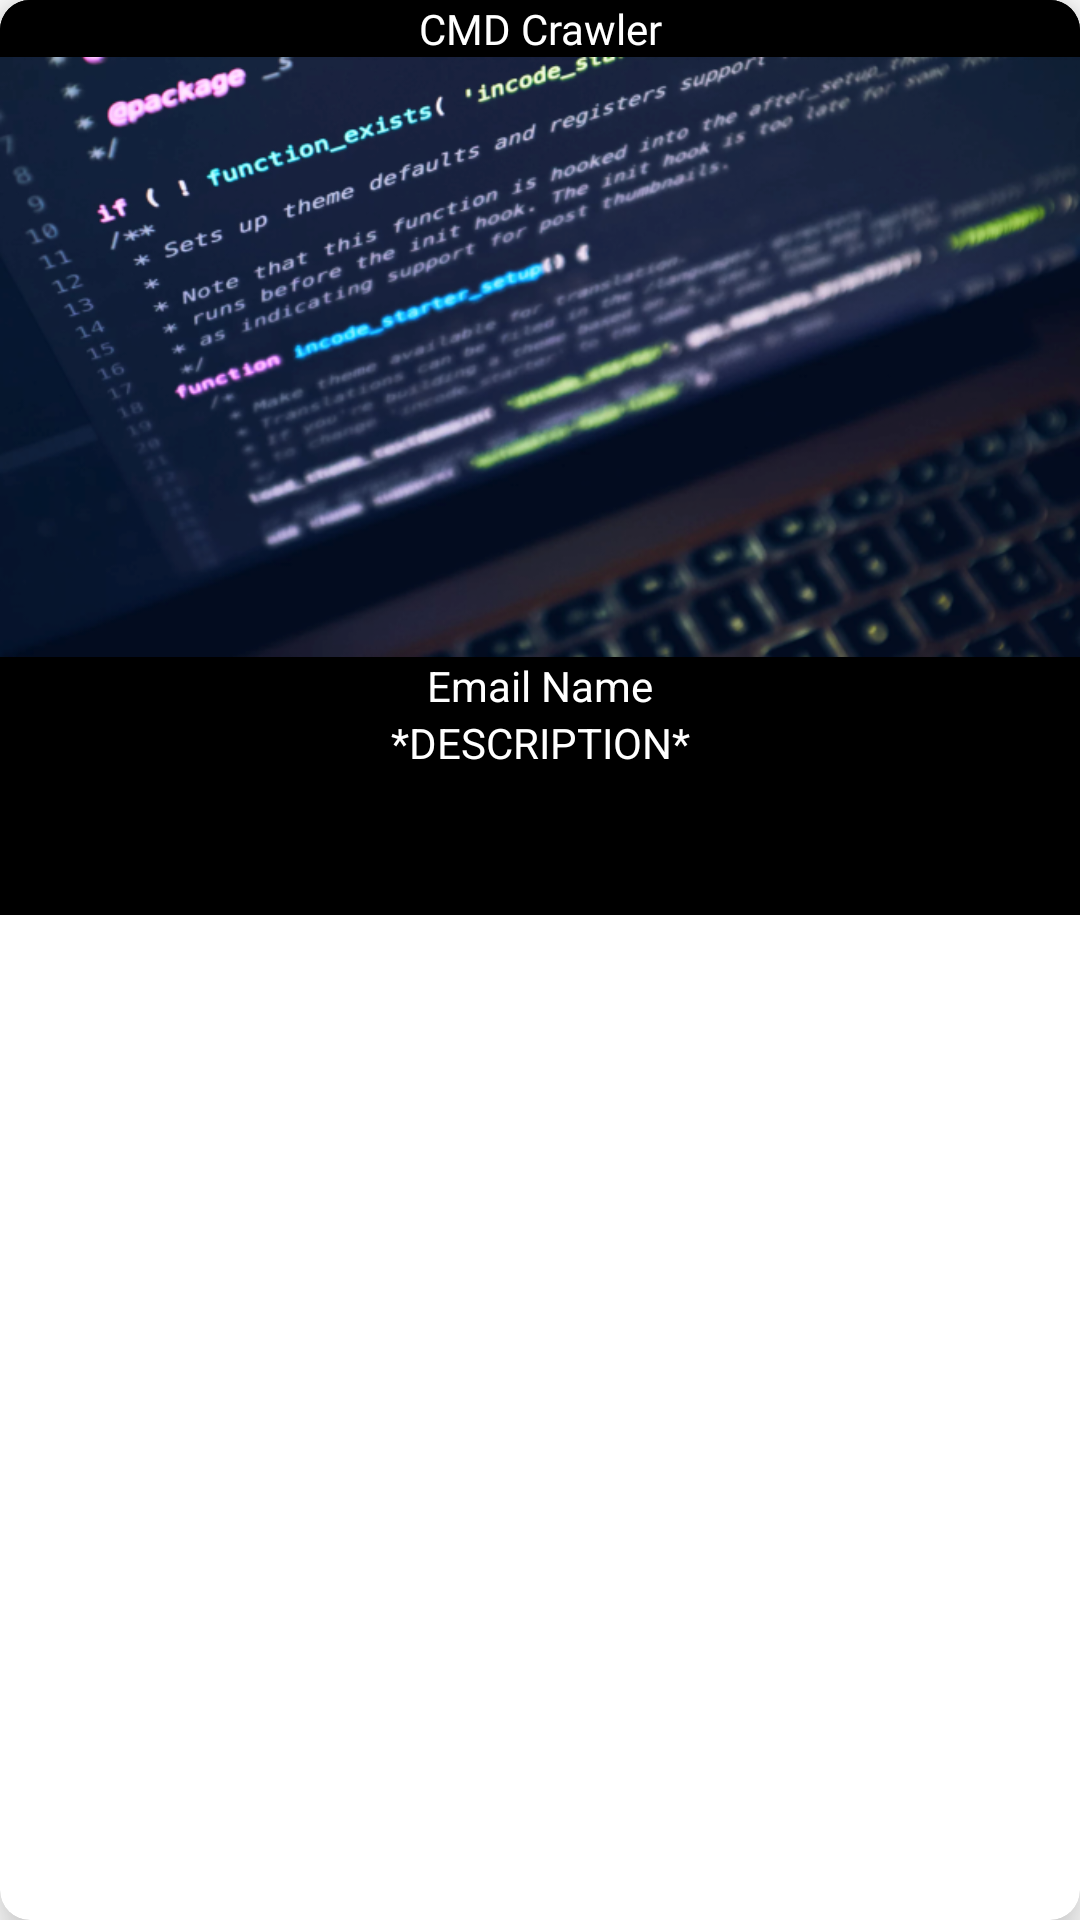

Write the Android layout XML for this screen, with the resource values it uses.
<!-- AndroidManifest.xml: application theme Theme.Dbcheck -->
<!-- res/layout/eporj.xml -->
<?xml version="1.0" encoding="utf-8"?>
<androidx.cardview.widget.CardView xmlns:android="http://schemas.android.com/apk/res/android"
    xmlns:app="http://schemas.android.com/apk/res-auto"
    android:id="@+id/parents"
    android:layout_width="match_parent"
    android:layout_height="wrap_content"
    android:layout_gravity="center_horizontal"
    android:layout_marginBottom="20dp"
    app:cardCornerRadius="10dp"
    app:cardElevation="10dp">

    <RelativeLayout
        android:layout_width="match_parent"
        android:layout_height="wrap_content"
        android:layout_gravity="center_horizontal"
        android:background="@color/black">


        <TextView
            android:id="@+id/txtname1"
            android:layout_width="match_parent"
            android:layout_height="wrap_content"
            android:layout_centerHorizontal="true"
            android:background="@color/black"
            android:fontFamily="@font/adamina"
            android:gravity="center_horizontal"
            android:text="CMD Crawler"
            android:textColor="@color/white" />


        <ImageView
            android:id="@+id/imageView1"
            android:layout_width="match_parent"
            android:layout_height="200dp"
            android:layout_below="@id/txtname1"
            android:scaleType="fitXY"
            app:srcCompat="@drawable/projimg" />

        <TextView
            android:id="@+id/txtemail1"
            android:layout_width="match_parent"
            android:layout_height="wrap_content"
            android:layout_below="@id/imageView1"
            android:background="@color/black"
            android:text="Email Name"
            android:textAlignment="center"
            android:textColor="@color/white" />

        <TextView
            android:id="@+id/desc1"
            android:layout_width="match_parent"
            android:layout_height="wrap_content"
            android:layout_below="@id/txtemail1"
            android:background="@color/black"
            android:text="*DESCRIPTION*"
            android:textAlignment="center"
            android:textColor="@color/white" />

        <RelativeLayout
            android:layout_width="wrap_content"
            android:layout_height="wrap_content"
            android:layout_below="@id/desc1">

            <Button
                android:id="@+id/delete"
                android:layout_width="wrap_content"
                android:layout_height="wrap_content"
                android:layout_alignParentStart="true"
                android:background="#00982020"
                android:layout_centerInParent="true"
                android:drawableLeft="@drawable/ic_baseline_delete_outline_24" />

            <Button
                android:id="@+id/editbtn"
                android:layout_width="wrap_content"
                android:layout_height="wrap_content"
                android:layout_alignParentEnd="true"
                android:background="#00982020"
                android:drawableRight="@drawable/ic_baseline_edit_24"
                app:iconTint="#00853636" />
         </RelativeLayout>

    </RelativeLayout>


</androidx.cardview.widget.CardView>
<!-- resources referenced by this layout -->
<resources>
  <color name="black">#FF000000</color>
  <color name="white">#FFFFFFFF</color>
  <!-- drawable projimg: png bitmap (drawable-v24, 695255 bytes) -->
  <style name="Theme.Dbcheck" parent="Theme.MaterialComponents.DayNight.NoActionBar">
          
          <item name="colorPrimary">@color/purple_500</item>
          <item name="colorPrimaryVariant">@color/purple_700</item>
          <item name="colorOnPrimary">@color/white</item>
          
          <item name="colorSecondary">@color/teal_200</item>
          <item name="colorSecondaryVariant">@color/teal_700</item>
          <item name="colorOnSecondary">@color/black</item>
          
          <item name="android:statusBarColor" tools:targetApi="l">?attr/colorPrimaryVariant</item>
          
      </style>
  <color name="purple_500">#FF6200EE</color>
  <color name="purple_700">#FF3700B3</color>
  <color name="teal_200">#FF03DAC5</color>
  <color name="teal_700">#FF018786</color>
</resources>
